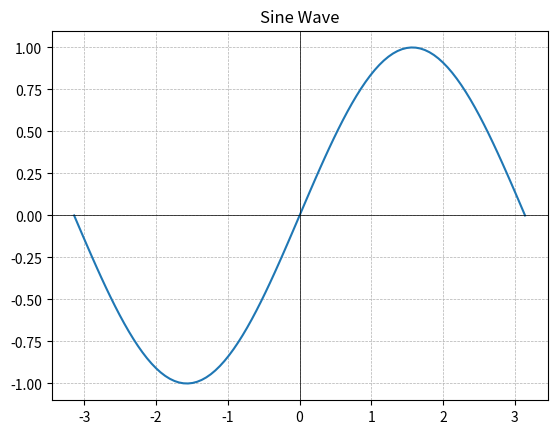

Recreate this plot in Python.
import numpy as np
import matplotlib.pyplot as plt

x = np.linspace(-np.pi, np.pi, 100)  # Generate x values from -π to π
y = np.sin(x)  # Compute the sine of x

plt.plot(x, y)
plt.axhline(0, color='black', linewidth=0.5)  # x-axis
plt.axvline(0, color='black', linewidth=0.5)  # y-axis
plt.grid(True, linestyle='--', linewidth=0.5)
plt.title("Sine Wave")
plt.show()